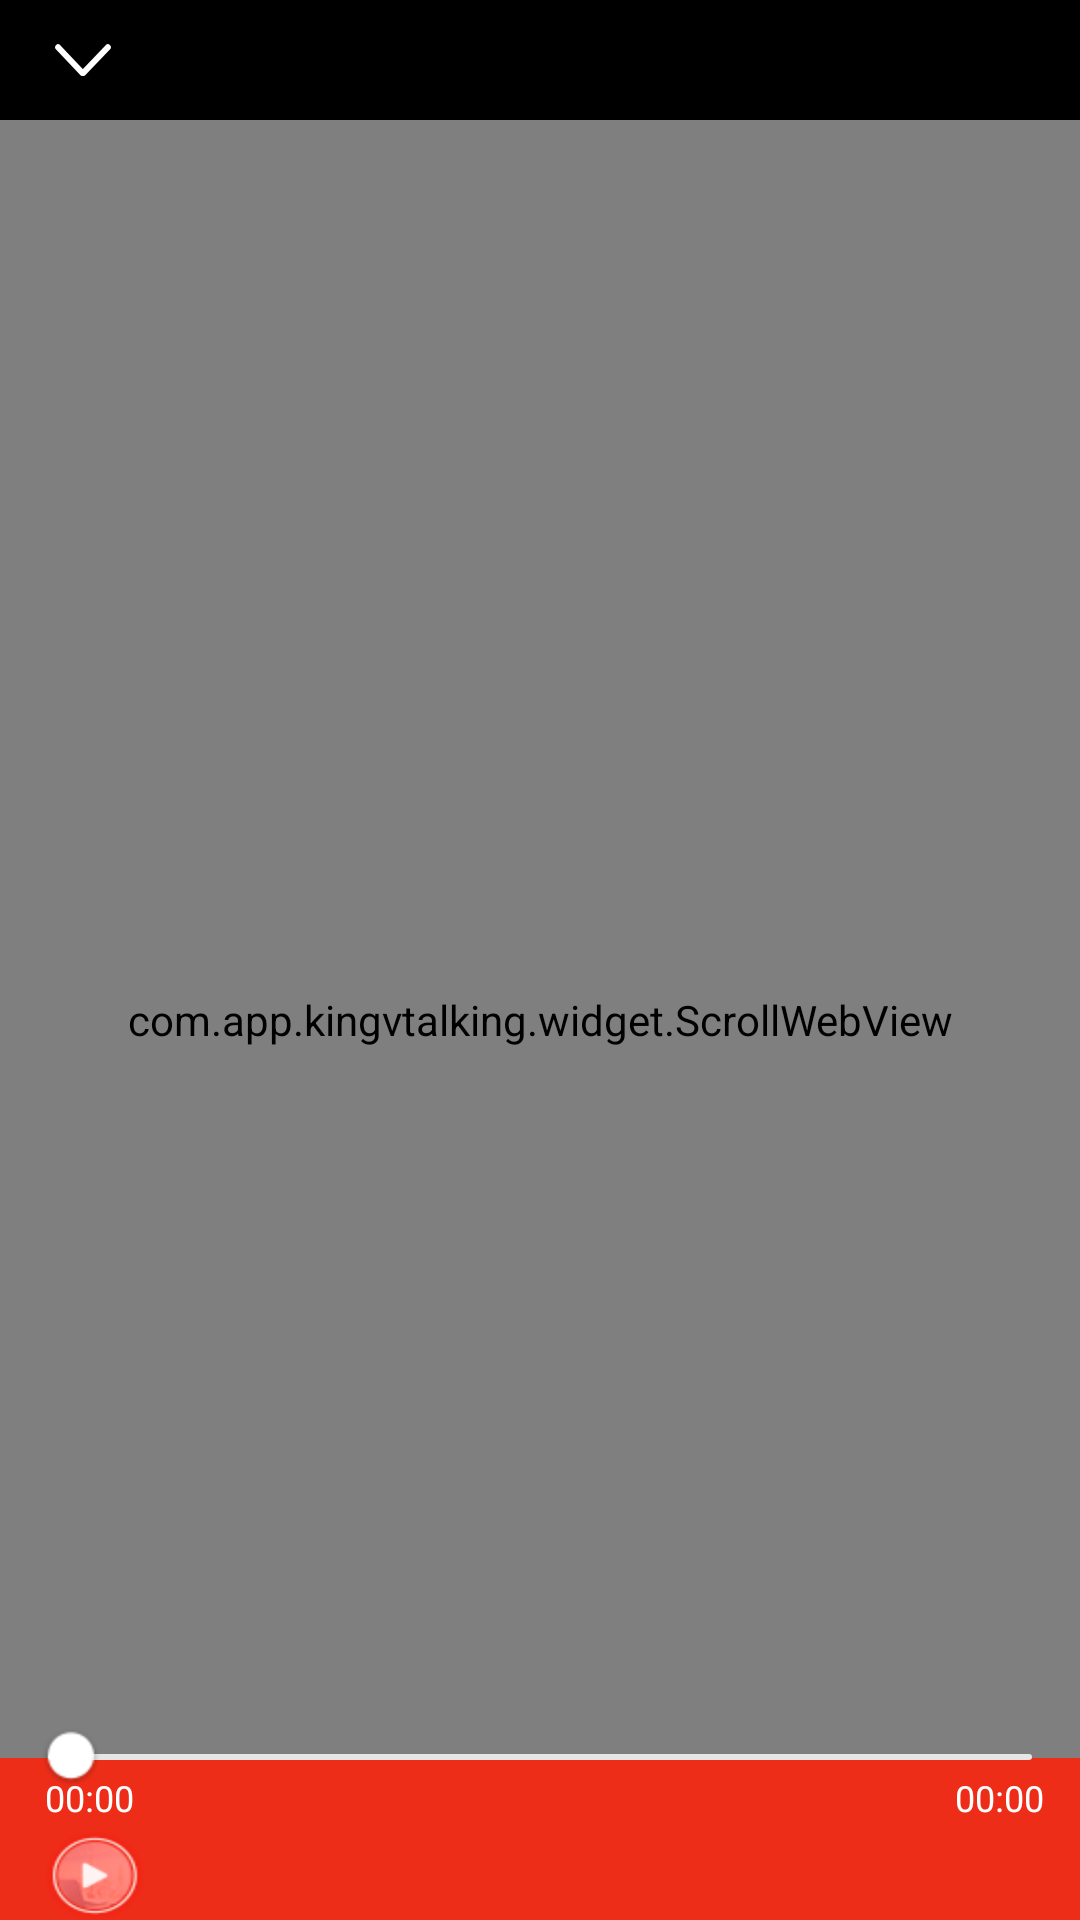

Produce the Android XML layout that renders to this screen, including the resource entries it uses.
<!-- AndroidManifest.xml: application theme AppTheme -->
<!-- res/layout/activity_playdetial.xml -->
<?xml version="1.0" encoding="utf-8"?>

<RelativeLayout xmlns:android="http://schemas.android.com/apk/res/android"
    android:id="@+id/activity_main"
    android:layout_width="match_parent"
    android:layout_height="match_parent"
    android:background="@color/white">
    <RelativeLayout
        android:id="@+id/rl_title"
        android:layout_width="match_parent"
        android:layout_height="@dimen/top_title"
        android:background="@color/black"
        android:gravity="center_vertical"
        android:paddingLeft="5dp"
        android:paddingRight="8dp">

            <ImageView
                android:id="@+id/iv_back"
                android:layout_width="45dp"
                android:layout_height="match_parent"
                android:src="@drawable/iv_allow"
                android:layout_centerVertical="true"
                android:onClick="onTabClicked"
                android:clickable="true"
                android:scaleType="centerInside"/>

        <TextView
            android:id="@+id/tv_content"
            android:layout_width="wrap_content"
            android:layout_height="wrap_content"
            android:textSize="@dimen/title_txsize"
            android:textColor="@color/white"
            android:layout_centerInParent="true"/>
        <ImageView
            android:id="@+id/iv_share"
            android:layout_width="wrap_content"
            android:layout_height="match_parent"
            android:src="@drawable/img_share"
            android:layout_alignParentRight="true"
            android:clickable="true"
            android:onClick="onTabClicked"
            android:layout_centerVertical="true"
            android:visibility="gone"/>

    </RelativeLayout>

    <com.app.kingvtalking.widget.ScrollWebView
        android:id="@+id/wv1"
        android:layout_width="match_parent"
        android:layout_height="match_parent"
        android:layout_below="@+id/rl_title"
        android:layout_alignParentBottom="true">
    </com.app.kingvtalking.widget.ScrollWebView>
    <Button
        android:id="@+id/btn_play"
        android:onClick="onTabClicked"
        android:layout_width="50dp"
        android:layout_height="50dp"
        android:gravity="bottom"
        android:background="@drawable/iv_have_play"
        android:layout_marginBottom="10dp"
        android:layout_centerHorizontal="true"
        android:layout_alignParentBottom="true"
        android:visibility="gone"/>

    <FrameLayout
        android:id="@+id/fl_paly"
        android:layout_width="match_parent"
        android:layout_height="wrap_content"
        android:layout_alignParentBottom="true"
        >
        <RelativeLayout
            android:id="@+id/rl_play"
            android:layout_width="match_parent"
            android:layout_height="54dp"
            android:background="@color/bg_red"
            android:layout_marginTop="10dp"
            android:paddingTop="5dp"
            android:paddingLeft="15dp">
            <TextView
                android:id="@+id/tv_start"
                android:layout_width="wrap_content"
                android:layout_height="wrap_content"
                android:text="00:00"
                android:textSize="12sp"
                android:textColor="#fff"/>
            <TextView
                android:id="@+id/tv_end"
                android:layout_width="wrap_content"
                android:layout_height="wrap_content"
                android:text="00:00"
                android:textSize="12sp"
                android:textColor="#fff"
                android:layout_alignParentRight="true"
                android:layout_marginRight="12dp"/>
            <LinearLayout
                android:layout_width="wrap_content"
                android:layout_height="wrap_content"
                android:layout_below="@+id/tv_start"
                android:gravity="center_vertical"
                android:layout_marginRight="10dp"
                android:layout_marginTop="3dp">
                <ImageView
                    android:id="@+id/iv_play"
                    android:layout_width="wrap_content"
                    android:layout_height="wrap_content"
                    android:onClick="onTabClicked"
                    android:background="@drawable/iv_play"
                    android:clickable="true"
                    />
                <TextView
                    android:id="@+id/tv_palymsg"
                    android:layout_width="wrap_content"
                    android:layout_height="wrap_content"
                    android:textColor="#fff"
                    android:textSize="15sp"
                    android:singleLine="true"
                    android:ellipsize="end"
                    android:ems="15"
                    android:layout_centerVertical="true"
                    android:layout_marginLeft="10dp"/>
            </LinearLayout>
            <ProgressBar
                android:visibility="gone"
                style="?android:attr/progressBarStyle"
                android:layout_width="14dp"
                android:layout_height="14dp"
                android:layout_alignParentBottom="true"
                android:layout_toRightOf="@+id/tv_start"
                android:layout_toEndOf="@+id/tv_start"
                android:layout_marginLeft="64dp"
                android:layout_marginStart="64dp"
                android:layout_marginBottom="36dp"
                android:id="@+id/cacheProgressBar" />

            <TextView
                android:textSize="14sp"
                android:visibility="gone"
                android:textColor="#9FFFFFFF"
                android:layout_marginLeft="10dp"
                android:text="缓冲中..."
                android:layout_width="wrap_content"
                android:layout_height="wrap_content"
                android:layout_alignTop="@+id/cacheProgressBar"
                android:layout_toRightOf="@+id/cacheProgressBar"
                android:layout_toEndOf="@+id/cacheProgressBar"
                android:id="@+id/cacheTextView" />
        </RelativeLayout>
        <SeekBar
            android:id="@+id/mediacontroller_progress"
            style="?android:attr/progressBarStyleHorizontal"
            android:layout_width="match_parent"
            android:layout_height="wrap_content"
            android:max="100"
            android:maxHeight="2dp"
            android:layout_weight="1"
            android:progress="0"
            android:progressDrawable="@drawable/uvv_star_play_progress_seek"
            android:secondaryProgress="0"
            android:thumb="@drawable/uvv_seek_dot"
            android:thumbOffset="2dip"
            />
    </FrameLayout>
    </RelativeLayout>
<!-- resources referenced by this layout -->
<resources>
  <color name="bg_red">#ee2d19</color>
  <color name="black">#000</color>
  <color name="white">#fff</color>
  <dimen name="title_txsize">18sp</dimen>
  <dimen name="top_title">40dp</dimen>
  <!-- drawable img_share: png bitmap (drawable-xhdpi, 1558 bytes) -->
  <!-- drawable iv_allow: png bitmap (drawable-xxhdpi, 1605 bytes) -->
  <!-- drawable iv_have_play: png bitmap (drawable-hdpi, 11581 bytes) -->
  <!-- drawable iv_play: png bitmap (drawable-hdpi, 4919 bytes) -->
  <!-- drawable uvv_seek_dot: png bitmap (drawable-hdpi, 1623 bytes) -->
  <!-- drawable uvv_star_play_progress_seek (drawable) -->
  <?xml version="1.0" encoding="utf-8"?>
  
  <layer-list xmlns:android="http://schemas.android.com/apk/res/android">
  
      <item android:id="@android:id/background">
          <shape>
              <corners android:radius="5dip" />
  
              <gradient
                  android:angle="-90"
                  android:centerColor="#e6e6e6"
                  android:centerY="0.75"
                  android:endColor="#e6e6e6"
                  android:startColor="#e6e6e6" />
          </shape>
      </item>
      <item android:id="@android:id/secondaryProgress">
          <clip>
              <shape>
                  <corners android:radius="5dip" />
  
                  <gradient
                      android:angle="-90"
                      android:centerColor="#90ffffff"
                      android:centerY="0.75"
                      android:endColor="#90ffffff"
                      android:startColor="#90ffffff" />
              </shape>
          </clip>
      </item>
      <item android:id="@android:id/progress">
          <clip>
              <shape>
                  <corners android:radius="5dip" />
  
                  <gradient
                      android:angle="-90"
                      android:centerColor="#7a0000"
                      android:centerY="0.75"
                      android:endColor="#7a0000"
                      android:startColor="#7a0000" />
              </shape>
          </clip>
      </item>
  
  </layer-list>
  <style name="AppTheme" parent="android:Theme.Holo.Light.DarkActionBar">
          
      </style>
</resources>
